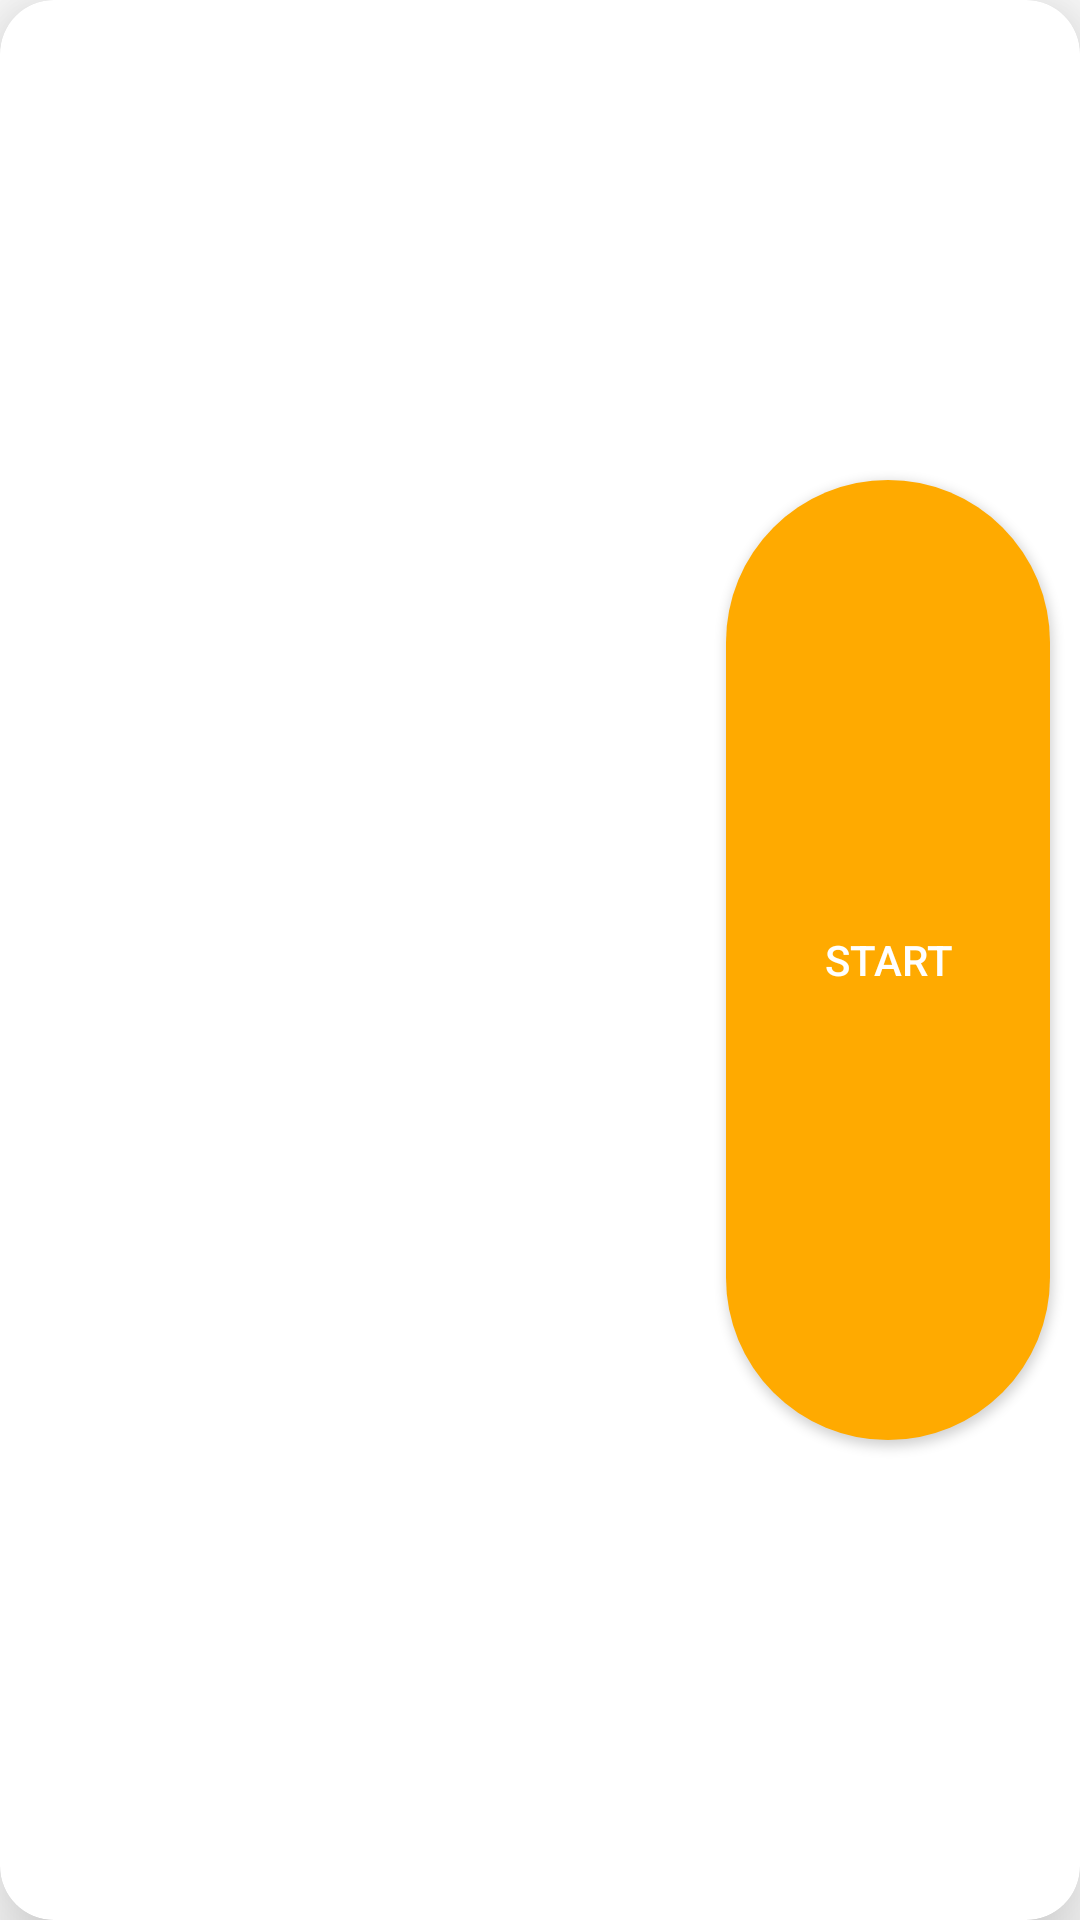

Write the Android layout XML for this screen, with the resource values it uses.
<!-- AndroidManifest.xml: application theme Theme.QuizApplication -->
<!-- res/layout/item.xml -->
<?xml version="1.0" encoding="utf-8"?>
<androidx.cardview.widget.CardView xmlns:android="http://schemas.android.com/apk/res/android"
    xmlns:app="http://schemas.android.com/apk/res-auto"
    android:layout_width="match_parent"
    android:layout_height="80dp"
    android:layout_margin="15dp"
    app:cardCornerRadius="18dp"
    app:cardElevation="20dp">

    <androidx.constraintlayout.widget.ConstraintLayout
        android:layout_width="match_parent"
        android:layout_height="match_parent">

        <TextView
            android:id="@+id/subjectOptionTitleTextView"
            android:layout_width="wrap_content"
            android:layout_height="wrap_content"
            android:layout_marginStart="10dp"
            android:layout_marginTop="5dp"
            android:gravity="center_vertical"
            android:textSize="21sp"
            app:layout_constraintStart_toStartOf="parent"
            app:layout_constraintTop_toTopOf="parent" />

        <TextView
            android:layout_width="wrap_content"
            android:layout_height="wrap_content"
            android:textColor="@android:color/darker_gray"
            android:textSize="16sp"
            app:layout_constraintStart_toStartOf="@id/subjectOptionTitleTextView"
            app:layout_constraintTop_toBottomOf="@id/subjectOptionTitleTextView" />

        <androidx.appcompat.widget.AppCompatButton
            android:id="@+id/subjectOptionNextButton"
            android:layout_width="0dp"
            android:layout_height="0dp"
            android:layout_marginEnd="10dp"
            android:background="@drawable/start_page_button_bg"
            android:text="@string/start"
            android:textColor="@color/white"
            app:layout_constraintBottom_toBottomOf="parent"
            app:layout_constraintEnd_toEndOf="parent"
            app:layout_constraintHeight_percent="0.5"
            app:layout_constraintTop_toTopOf="parent"
            app:layout_constraintWidth_percent="0.3" />
    </androidx.constraintlayout.widget.ConstraintLayout>

</androidx.cardview.widget.CardView>
<!-- resources referenced by this layout -->
<resources>
  <color name="white">#FFFFFFFF</color>
  <!-- drawable start_page_button_bg (drawable) -->
  <?xml version="1.0" encoding="utf-8"?>
  <shape xmlns:android="http://schemas.android.com/apk/res/android"
      android:shape="rectangle">
      <corners android:radius="60dp"/>
      <solid android:color="@color/button_color"/>
  </shape>
  <string name="start">Start</string>
  <style name="Theme.QuizApplication" parent="Theme.MaterialComponents.DayNight.NoActionBar">
          
          <item name="colorPrimary">@color/bg_color</item>
          <item name="colorPrimaryVariant">@color/bg_color</item>
          <item name="colorOnPrimary">@color/white</item>
          
          <item name="colorSecondary">@color/black</item>
          <item name="colorSecondaryVariant">@color/black</item>
          <item name="colorOnSecondary">@color/black</item>
          
          <item name="android:statusBarColor" tools:targetApi="l">?attr/colorPrimaryVariant</item>
          
      </style>
  <color name="button_color">#FFAA00</color>
  <color name="bg_color">#2E2E2E</color>
  <color name="black">#FF000000</color>
</resources>
